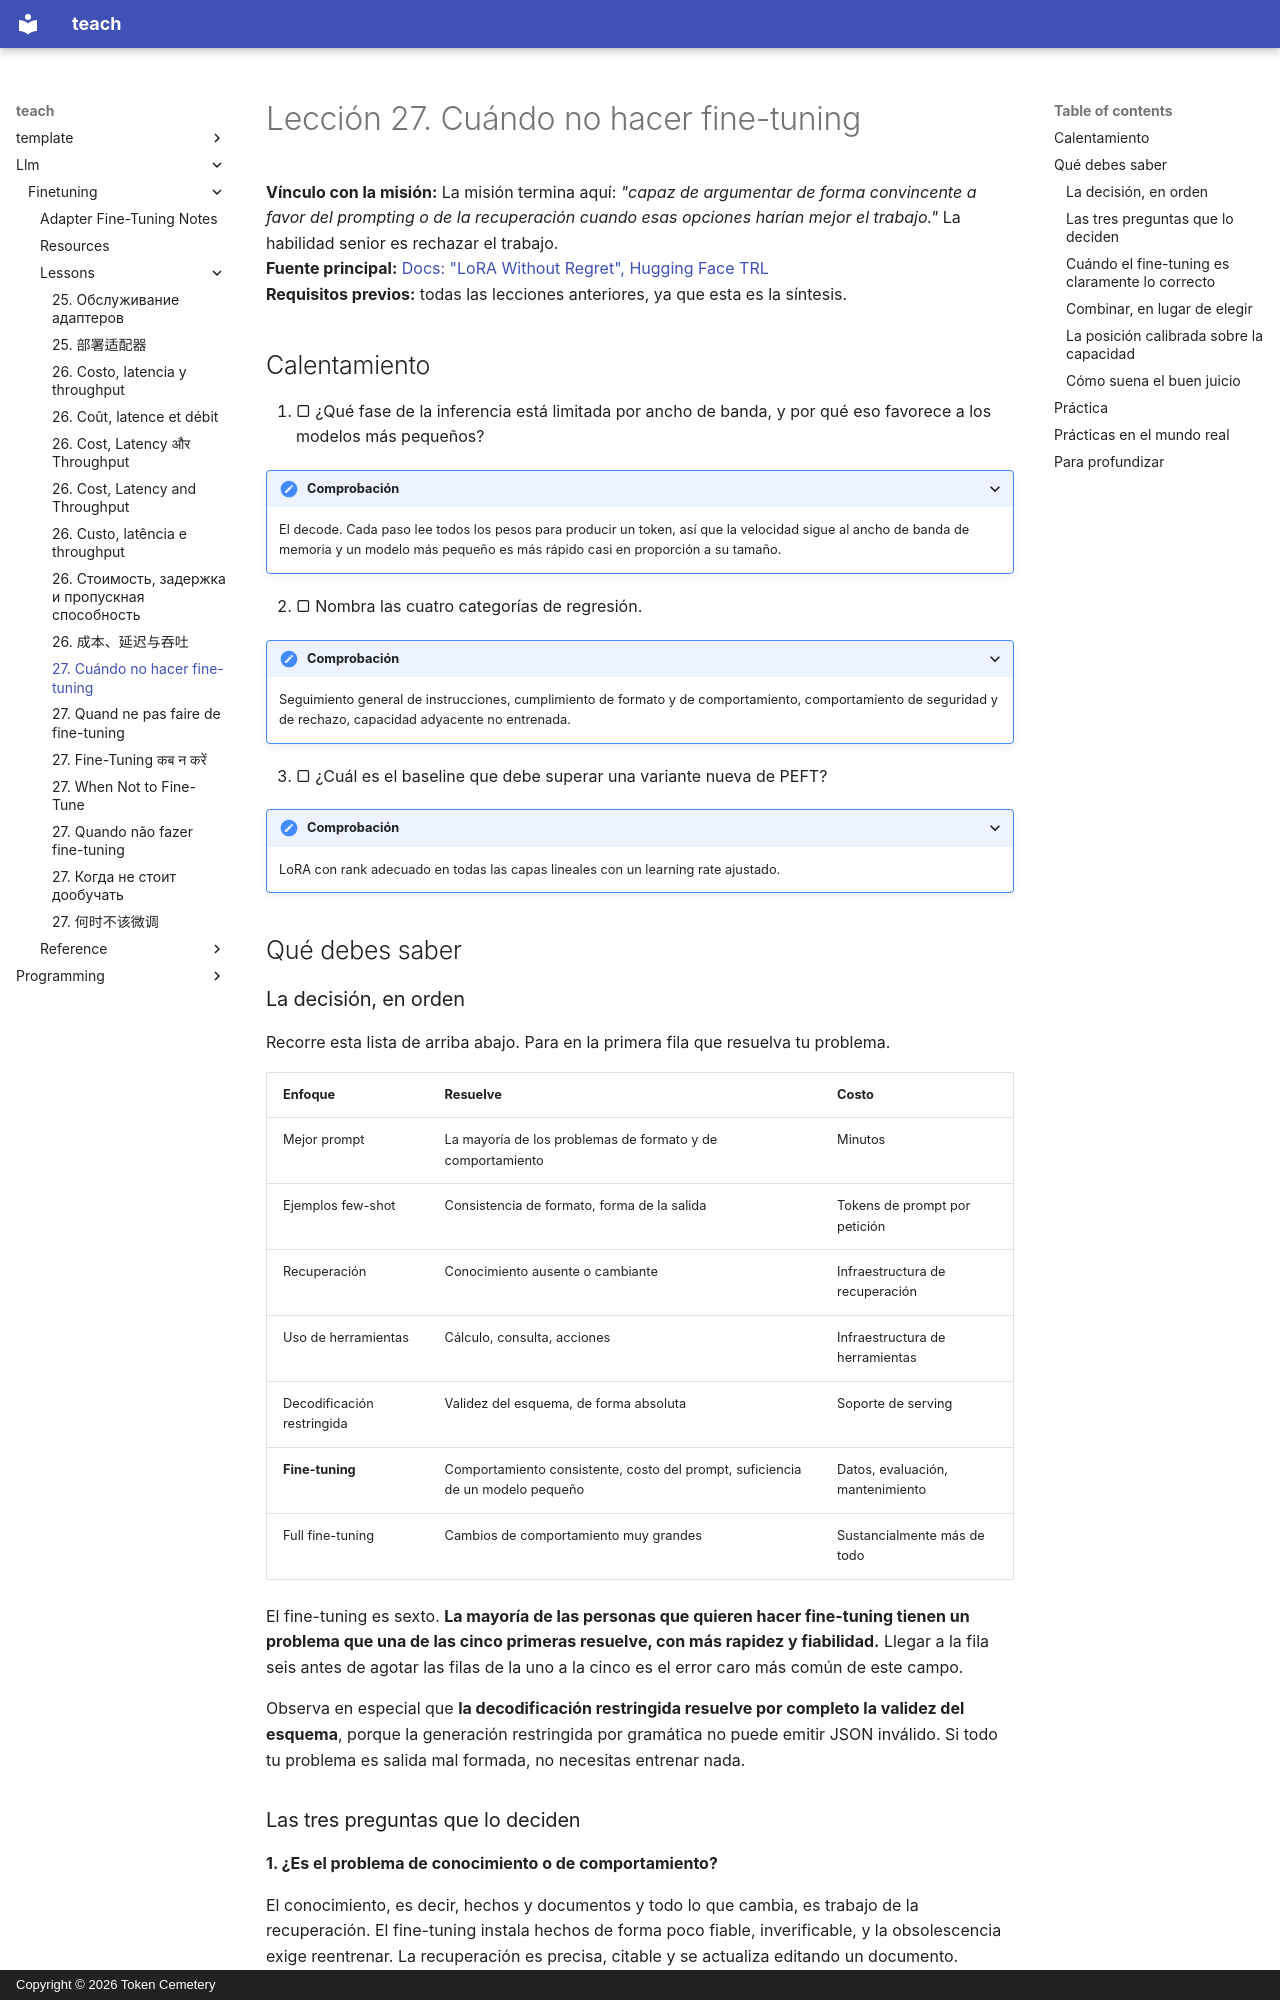

repository: TokenCemetery/teach · page: llm/finetuning/lessons/0027-when-not-to-fine-tune.es/index.html · generator: mkdocs · copyright: Copyright © 2026 Token Cemetery

---
title: "27. Cuándo no hacer fine-tuning"
description: "El fine-tuning es el sexto de la lista, y por qué eso importa"
type: lesson
---

# Lección 27. Cuándo no hacer fine-tuning

**Vínculo con la misión:** La misión termina aquí: *"capaz de argumentar de forma convincente a favor del prompting o de la recuperación cuando esas opciones harían mejor el trabajo."* La habilidad senior es rechazar el trabajo.
**Fuente principal:** [Docs: "LoRA Without Regret", Hugging Face TRL](https://huggingface.co/docs/trl/main/en/lora_without_regret)
**Requisitos previos:** todas las lecciones anteriores, ya que esta es la síntesis.

## Calentamiento

1. ▢ ¿Qué fase de la inferencia está limitada por ancho de banda, y por qué eso favorece a los modelos más pequeños?

<details markdown="1"><summary>Comprobación</summary>

El decode. Cada paso lee todos los pesos para producir un token, así que la velocidad sigue al ancho de banda de memoria y un modelo más pequeño es más rápido casi en proporción a su tamaño.

</details>

2. ▢ Nombra las cuatro categorías de regresión.

<details markdown="1"><summary>Comprobación</summary>

Seguimiento general de instrucciones, cumplimiento de formato y de comportamiento, comportamiento de seguridad y de rechazo, capacidad adyacente no entrenada.

</details>

3. ▢ ¿Cuál es el baseline que debe superar una variante nueva de PEFT?

<details markdown="1"><summary>Comprobación</summary>

LoRA con rank adecuado en todas las capas lineales con un learning rate ajustado.

</details>

## Qué debes saber

### La decisión, en orden

Recorre esta lista de arriba abajo. Para en la primera fila que resuelva tu problema.

| Enfoque | Resuelve | Costo |
|---|---|---|
| Mejor prompt | La mayoría de los problemas de formato y de comportamiento | Minutos |
| Ejemplos few-shot | Consistencia de formato, forma de la salida | Tokens de prompt por petición |
| Recuperación | Conocimiento ausente o cambiante | Infraestructura de recuperación |
| Uso de herramientas | Cálculo, consulta, acciones | Infraestructura de herramientas |
| Decodificación restringida | Validez del esquema, de forma absoluta | Soporte de serving |
| **Fine-tuning** | Comportamiento consistente, costo del prompt, suficiencia de un modelo pequeño | Datos, evaluación, mantenimiento |
| Full fine-tuning | Cambios de comportamiento muy grandes | Sustancialmente más de todo |

El fine-tuning es sexto. **La mayoría de las personas que quieren hacer fine-tuning tienen un problema que una de las cinco primeras resuelve, con más rapidez y fiabilidad.** Llegar a la fila seis antes de agotar las filas de la uno a la cinco es el error caro más común de este campo.

Observa en especial que **la decodificación restringida resuelve por completo la validez del esquema**, porque la generación restringida por gramática no puede emitir JSON inválido. Si todo tu problema es salida mal formada, no necesitas entrenar nada.
